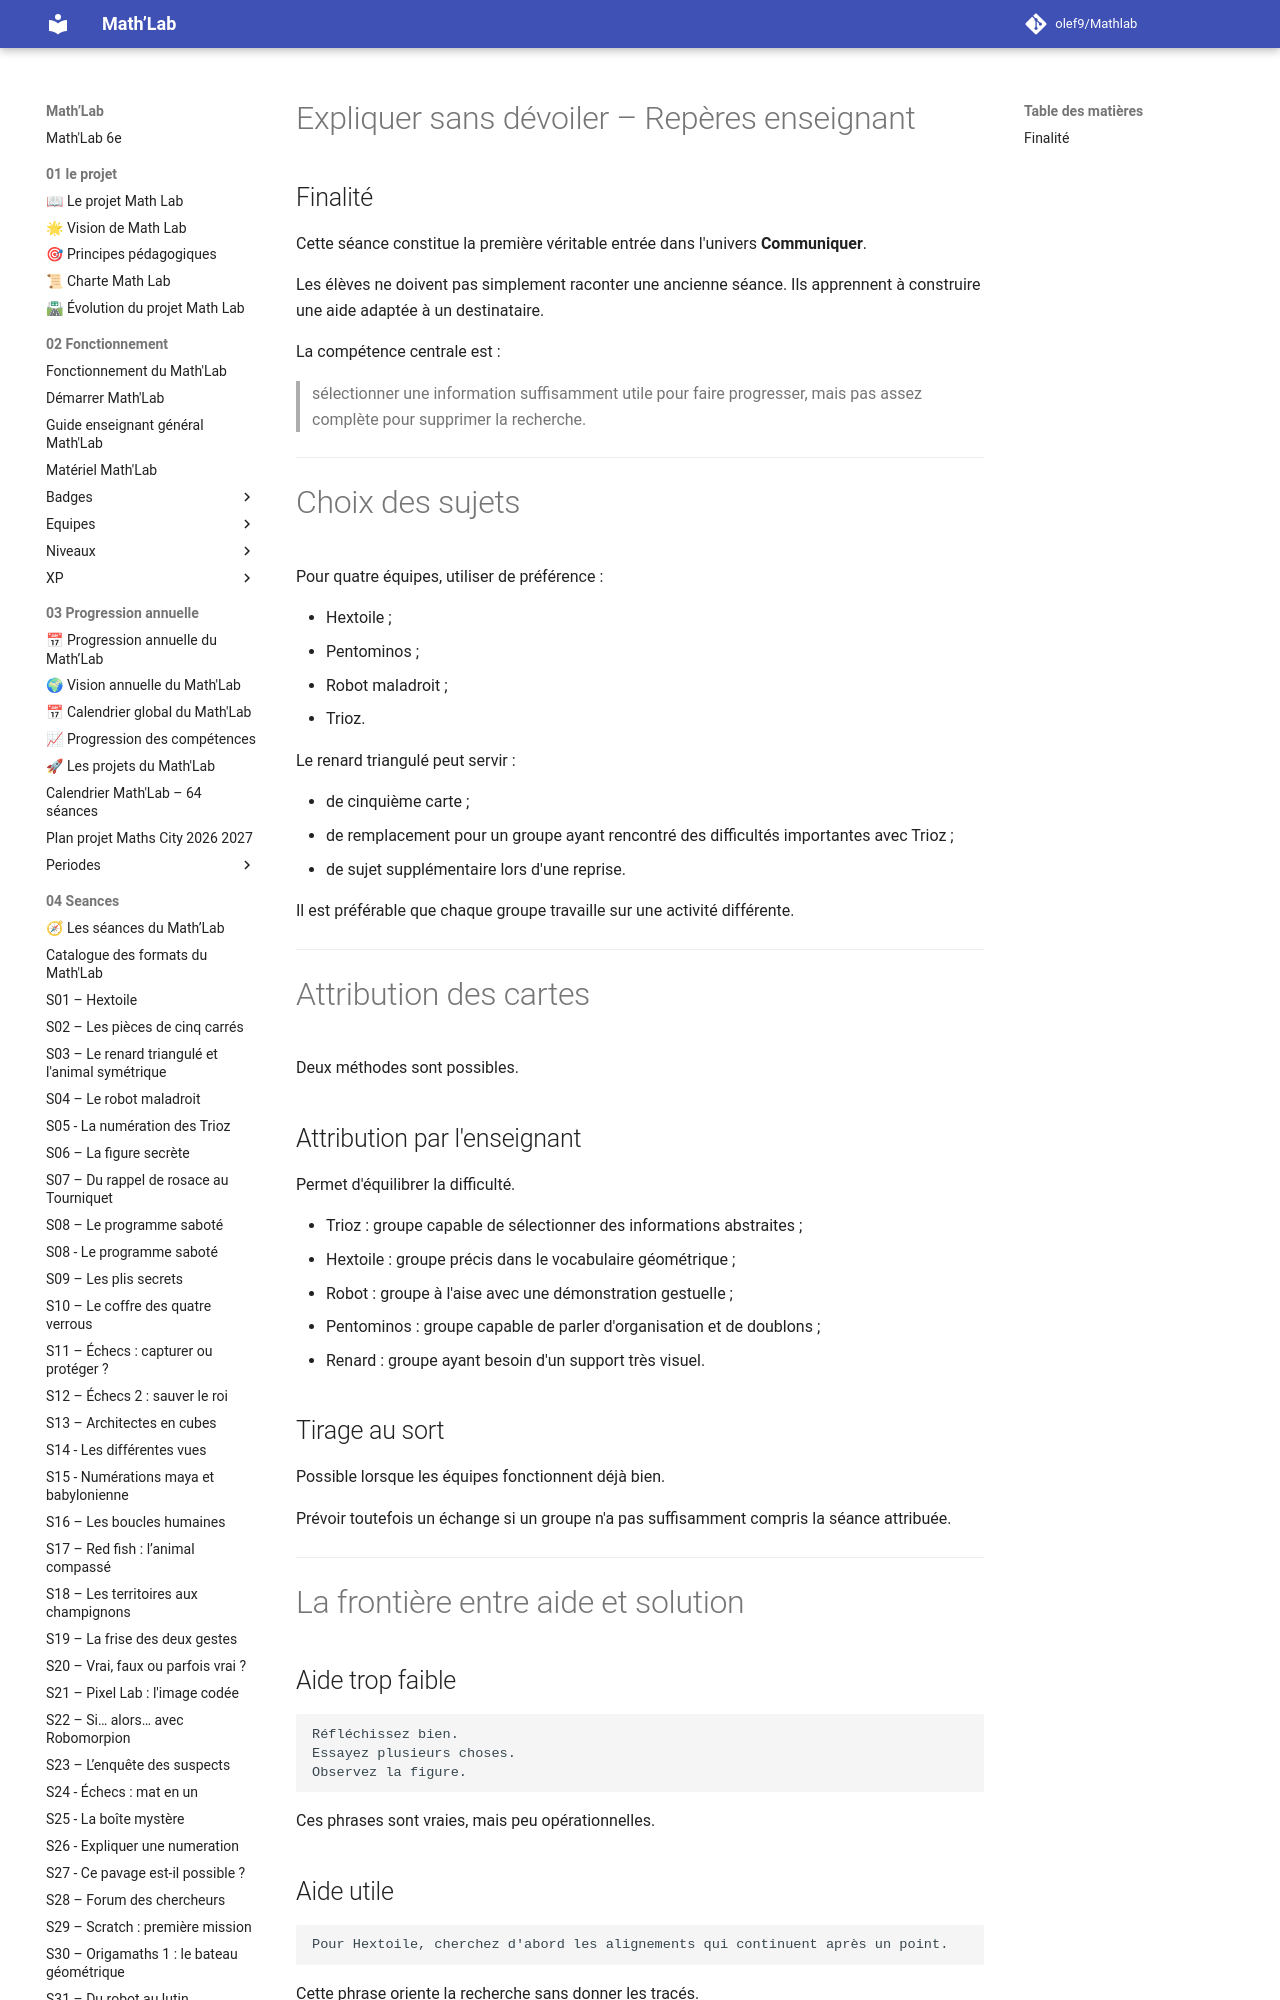

repository: olef9/Mathlab · page: 05-Ressources/02-collections/06-communiquer/presenter-demarche/expliquer sans devoiller/Expliquer-sans-devoiler-Reperes-enseignant/index.html · generator: mkdocs

---
title: "Expliquer sans dévoiler – Repères enseignant"
niveau: "6e"
collection: "Communiquer – Présenter une démarche"
seance_associee: "S06 – Expliquer sans dévoiler"
statut: "Version 1"
---

# Expliquer sans dévoiler – Repères enseignant

## Finalité

Cette séance constitue la première véritable entrée dans l'univers **Communiquer**.

Les élèves ne doivent pas simplement raconter une ancienne séance. Ils apprennent à construire une aide adaptée à un destinataire.

La compétence centrale est :

> sélectionner une information suffisamment utile pour faire progresser, mais pas assez complète pour supprimer la recherche.

---

# Choix des sujets

Pour quatre équipes, utiliser de préférence :

- Hextoile ;
- Pentominos ;
- Robot maladroit ;
- Trioz.

Le renard triangulé peut servir :

- de cinquième carte ;
- de remplacement pour un groupe ayant rencontré des difficultés importantes avec Trioz ;
- de sujet supplémentaire lors d'une reprise.

Il est préférable que chaque groupe travaille sur une activité différente.

---

# Attribution des cartes

Deux méthodes sont possibles.

## Attribution par l'enseignant

Permet d'équilibrer la difficulté.

- Trioz : groupe capable de sélectionner des informations abstraites ;
- Hextoile : groupe précis dans le vocabulaire géométrique ;
- Robot : groupe à l'aise avec une démonstration gestuelle ;
- Pentominos : groupe capable de parler d'organisation et de doublons ;
- Renard : groupe ayant besoin d'un support très visuel.

## Tirage au sort

Possible lorsque les équipes fonctionnent déjà bien.

Prévoir toutefois un échange si un groupe n'a pas suffisamment compris la séance attribuée.

---

# La frontière entre aide et solution
